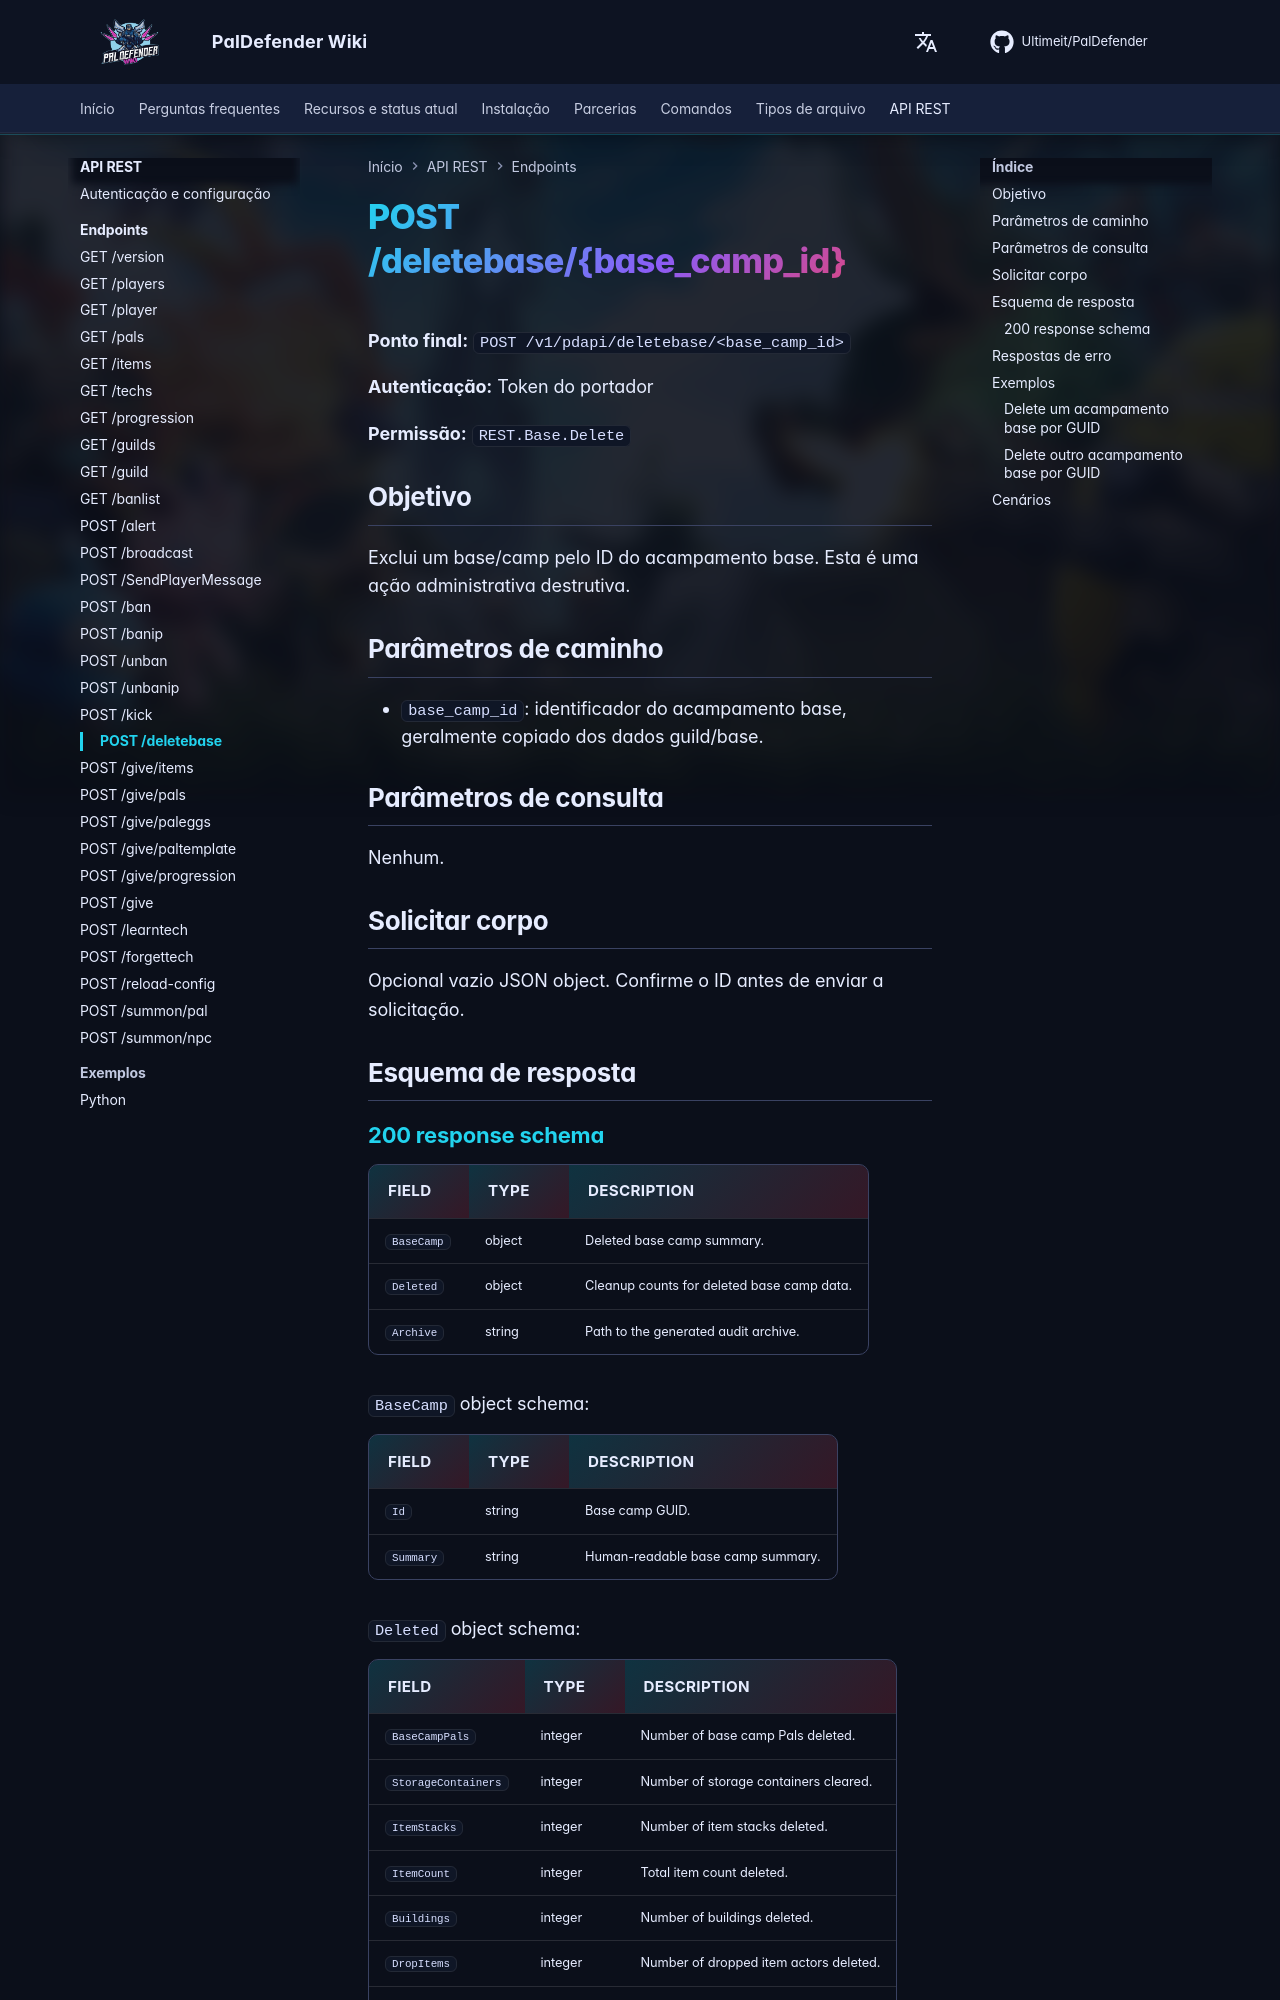

repository: Ultimeit/PalDefender · page: pt-BR/RESTAPI/Endpoints/deletebase/index.html · generator: mkdocs

# POST /deletebase/{base_camp_id}



**Ponto final:** `POST /v1/pdapi/deletebase/<base_camp_id>`

**Autenticação:** Token do portador

**Permissão:** `REST.Base.Delete`

## Objetivo

Exclui um base/camp pelo ID do acampamento base. Esta é uma ação administrativa destrutiva.

## Parâmetros de caminho

- `base_camp_id`: identificador do acampamento base, geralmente copiado dos dados guild/base.

## Parâmetros de consulta

Nenhum.

## Solicitar corpo

Opcional vazio JSON object. Confirme o ID antes de enviar a solicitação.

## Esquema de resposta

--8<-- "_snippets/restapi/schemas/deletebase.md"
